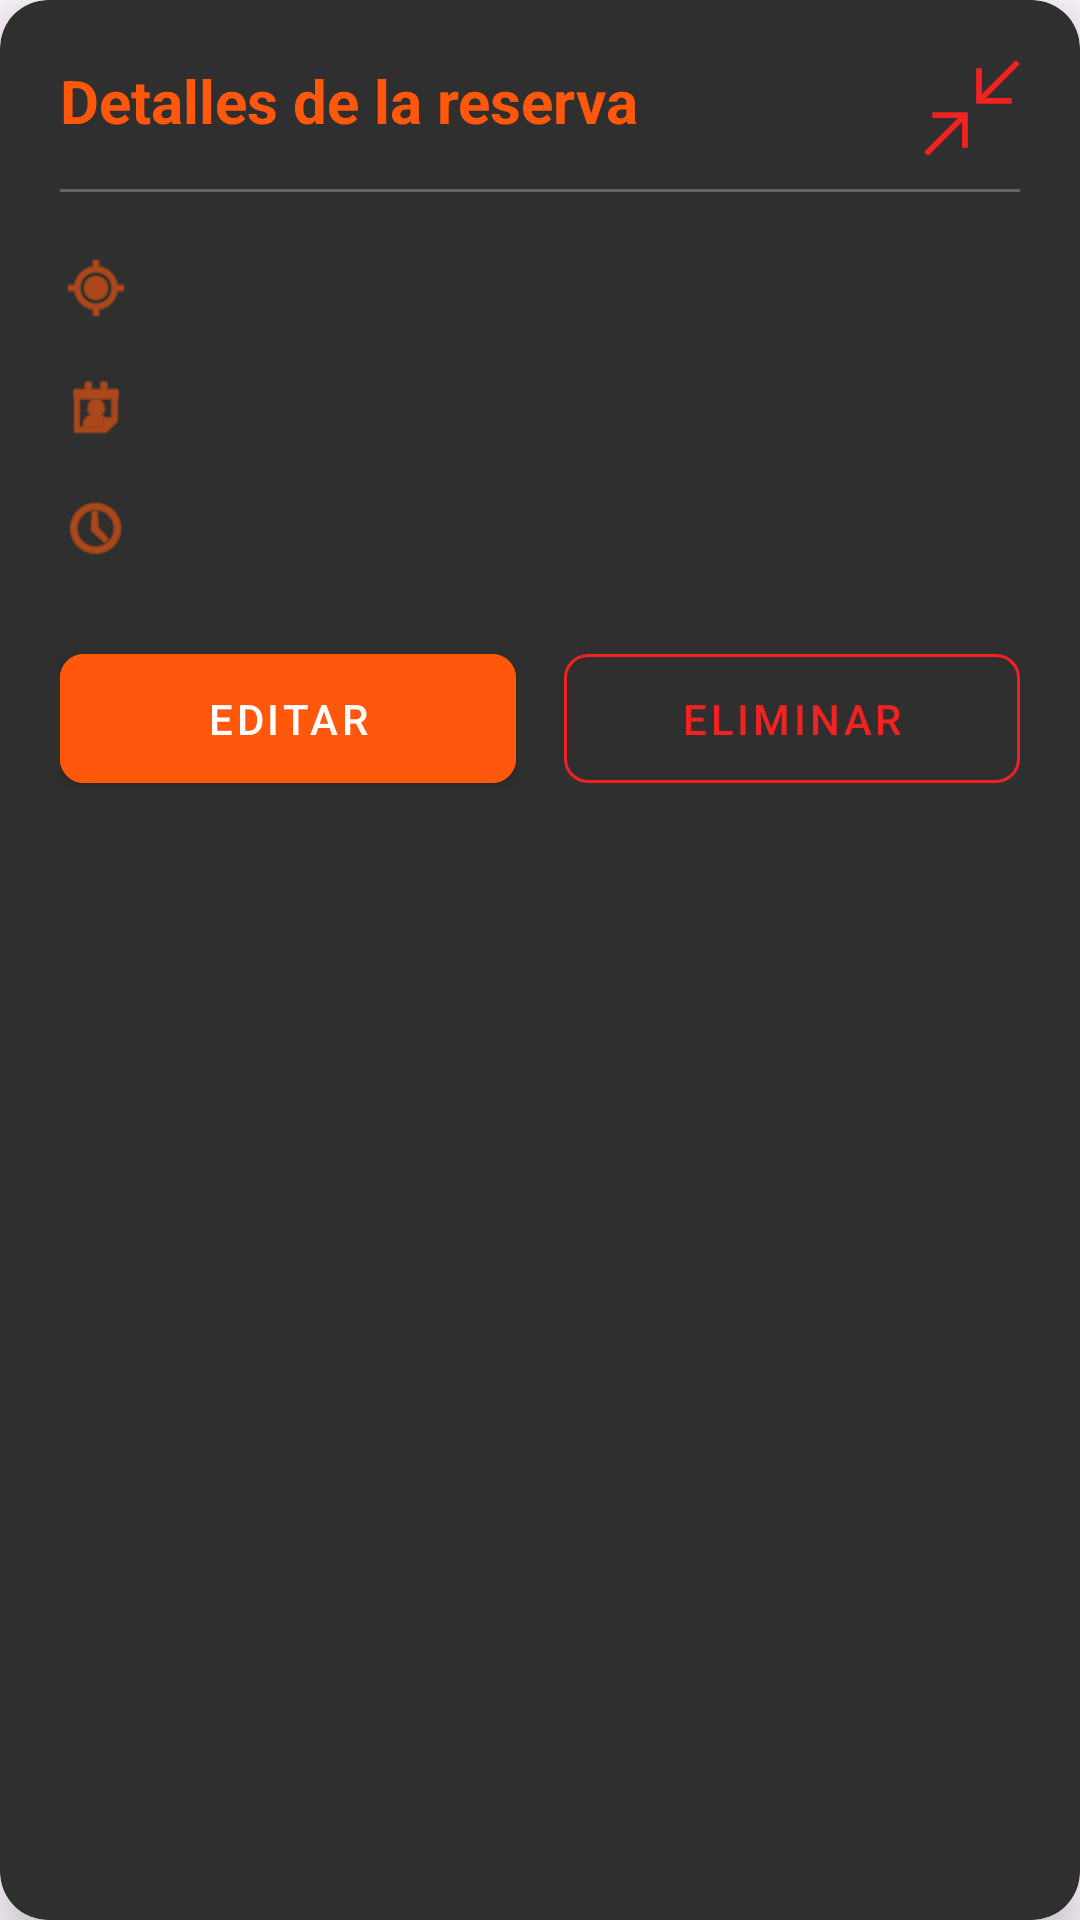

The Android layout XML behind this screen, and the referenced resources:
<!-- AndroidManifest.xml: application theme Theme.ParkingELadron -->
<!-- res/layout/dialog_reserva.xml -->
<?xml version="1.0" encoding="utf-8"?>
<androidx.cardview.widget.CardView xmlns:android="http://schemas.android.com/apk/res/android"
    xmlns:app="http://schemas.android.com/apk/res-auto"
    xmlns:tools="http://schemas.android.com/tools"
    android:layout_width="match_parent"
    android:layout_height="wrap_content"
    android:layout_gravity="center"
    app:cardCornerRadius="16dp"
    app:cardElevation="8dp"
    android:layout_marginHorizontal="32dp"
    app:cardBackgroundColor="@color/mainDark"
    android:id="@+id/cvReservaDialog">

    <androidx.constraintlayout.widget.ConstraintLayout
        android:layout_width="match_parent"
        android:layout_height="wrap_content"
        android:padding="20dp">

        <ImageButton
            android:id="@+id/exit"
            android:layout_width="32dp"
            android:layout_height="32dp"
            android:background="?attr/selectableItemBackgroundBorderless"
            android:src="@drawable/close_dialog"
            app:layout_constraintEnd_toEndOf="parent"
            app:layout_constraintTop_toTopOf="parent"
            app:tint="@color/eliminarReserva" />

        <TextView
            android:id="@+id/title"
            android:layout_width="0dp"
            android:layout_height="wrap_content"
            android:text="Detalles de la reserva"
            android:textColor="@color/mainOrange"
            android:textSize="20sp"
            android:textStyle="bold"
            app:layout_constraintEnd_toStartOf="@+id/exit"
            app:layout_constraintStart_toStartOf="parent"
            app:layout_constraintTop_toTopOf="parent" />

        <View
            android:id="@+id/divider"
            android:layout_width="0dp"
            android:layout_height="1dp"
            android:layout_marginTop="16dp"
            android:background="#40FFFFFF"
            app:layout_constraintEnd_toEndOf="parent"
            app:layout_constraintStart_toStartOf="parent"
            app:layout_constraintTop_toBottomOf="@+id/title" />

        <LinearLayout
            android:id="@+id/infoContainer"
            android:layout_width="match_parent"
            android:layout_height="wrap_content"
            android:layout_marginTop="20dp"
            android:orientation="vertical"
            app:layout_constraintEnd_toEndOf="parent"
            app:layout_constraintStart_toStartOf="parent"
            app:layout_constraintTop_toBottomOf="@+id/divider">


            <LinearLayout
                android:layout_width="match_parent"
                android:layout_height="wrap_content"
                android:layout_marginBottom="16dp"
                android:orientation="horizontal">

                <ImageView
                    android:layout_width="24dp"
                    android:layout_height="24dp"
                    android:layout_gravity="center_vertical"
                    android:src="@android:drawable/ic_menu_mylocation"
                    app:tint="@color/mainOrange" />

                <TextView
                    android:id="@+id/tvSpot"
                    android:layout_width="match_parent"
                    android:layout_height="wrap_content"
                    android:layout_gravity="center_vertical"
                    android:layout_marginStart="16dp"
                    android:textColor="@color/white"
                    android:textSize="16sp"
                    tools:text="Plaza A-12" />
            </LinearLayout>

            <LinearLayout
                android:layout_width="match_parent"
                android:layout_height="wrap_content"
                android:layout_marginBottom="16dp"
                android:orientation="horizontal">

                <ImageView
                    android:layout_width="24dp"
                    android:layout_height="24dp"
                    android:layout_gravity="center_vertical"
                    android:src="@android:drawable/ic_menu_my_calendar"
                    app:tint="@color/mainOrange" />

                <TextView
                    android:id="@+id/tvDia"
                    android:layout_width="match_parent"
                    android:layout_height="wrap_content"
                    android:layout_gravity="center_vertical"
                    android:layout_marginStart="16dp"
                    android:textColor="@color/white"
                    android:textSize="16sp"
                    tools:text="24-05-2023" />
            </LinearLayout>

            <LinearLayout
                android:layout_width="match_parent"
                android:layout_height="wrap_content"
                android:orientation="horizontal">

                <ImageView
                    android:layout_width="24dp"
                    android:layout_height="24dp"
                    android:layout_gravity="center_vertical"
                    android:src="@android:drawable/ic_menu_recent_history"
                    app:tint="@color/mainOrange" />

                <TextView
                    android:id="@+id/tvHoras"
                    android:layout_width="match_parent"
                    android:layout_height="wrap_content"
                    android:layout_gravity="center_vertical"
                    android:layout_marginStart="16dp"
                    android:textColor="@color/white"
                    android:textSize="16sp"
                    tools:text="09:00-14:00" />
            </LinearLayout>
        </LinearLayout>

        <com.google.android.material.button.MaterialButton
            android:id="@+id/btnEdit"
            style="@style/Widget.MaterialComponents.Button"
            android:layout_width="0dp"
            android:layout_height="wrap_content"
            android:layout_marginTop="24dp"
            android:layout_marginEnd="8dp"
            android:backgroundTint="@color/mainOrange"
            android:paddingVertical="12dp"
            android:text="@string/dialog_reserva"
            android:textColor="@color/white"
            app:cornerRadius="8dp"
            app:layout_constraintEnd_toStartOf="@+id/btnDelete"
            app:layout_constraintHorizontal_chainStyle="spread"
            app:layout_constraintStart_toStartOf="parent"
            app:layout_constraintTop_toBottomOf="@+id/infoContainer" />

        <com.google.android.material.button.MaterialButton
            android:id="@+id/btnDelete"
            style="@style/Widget.MaterialComponents.Button.OutlinedButton"
            android:layout_width="0dp"
            android:layout_height="wrap_content"
            android:layout_marginStart="8dp"
            android:layout_marginTop="24dp"
            android:paddingVertical="12dp"
            android:text="@string/dialog_eliminar"
            android:textColor="@color/eliminarReserva"
            app:cornerRadius="8dp"
            app:layout_constraintEnd_toEndOf="parent"
            app:layout_constraintStart_toEndOf="@+id/btnEdit"
            app:layout_constraintTop_toBottomOf="@+id/infoContainer"
            app:strokeColor="@color/eliminarReserva"
            app:strokeWidth="1dp" />

    </androidx.constraintlayout.widget.ConstraintLayout>
</androidx.cardview.widget.CardView>
<!-- resources referenced by this layout -->
<resources>
  <color name="eliminarReserva">#F12222</color>
  <color name="mainDark">#2F2F2F</color>
  <color name="mainOrange">#FF570C</color>
  <color name="white">#FFFFFFFF</color>
  <!-- drawable close_dialog (drawable) -->
  <vector xmlns:android="http://schemas.android.com/apk/res/android"
      android:width="32dp"
      android:height="32dp"
      android:viewportWidth="1920"
      android:viewportHeight="1920">
    <path
        android:pathData="M876.6,1043.4v710.2H761.3v-513.3L81.7,1920 0,1838.3l679.7,-679.6H166.4v-115.3h710.2ZM1838.4,0l81.5,81.5 -679.6,679.7h513.3v115.3h-710.2V166.4h115.3v513.2L1838.4,0Z"
        android:fillColor="#000000"
        android:fillType="evenOdd"/>
  </vector>
  <string name="dialog_eliminar">Eliminar</string>
  <string name="dialog_reserva">Editar</string>
  <style name="Theme.ParkingELadron" parent="Base.Theme.ParkingELadron" />
  <style name="Base.Theme.ParkingELadron" parent="Theme.Material3.DayNight.NoActionBar">
          
          
      </style>
</resources>
